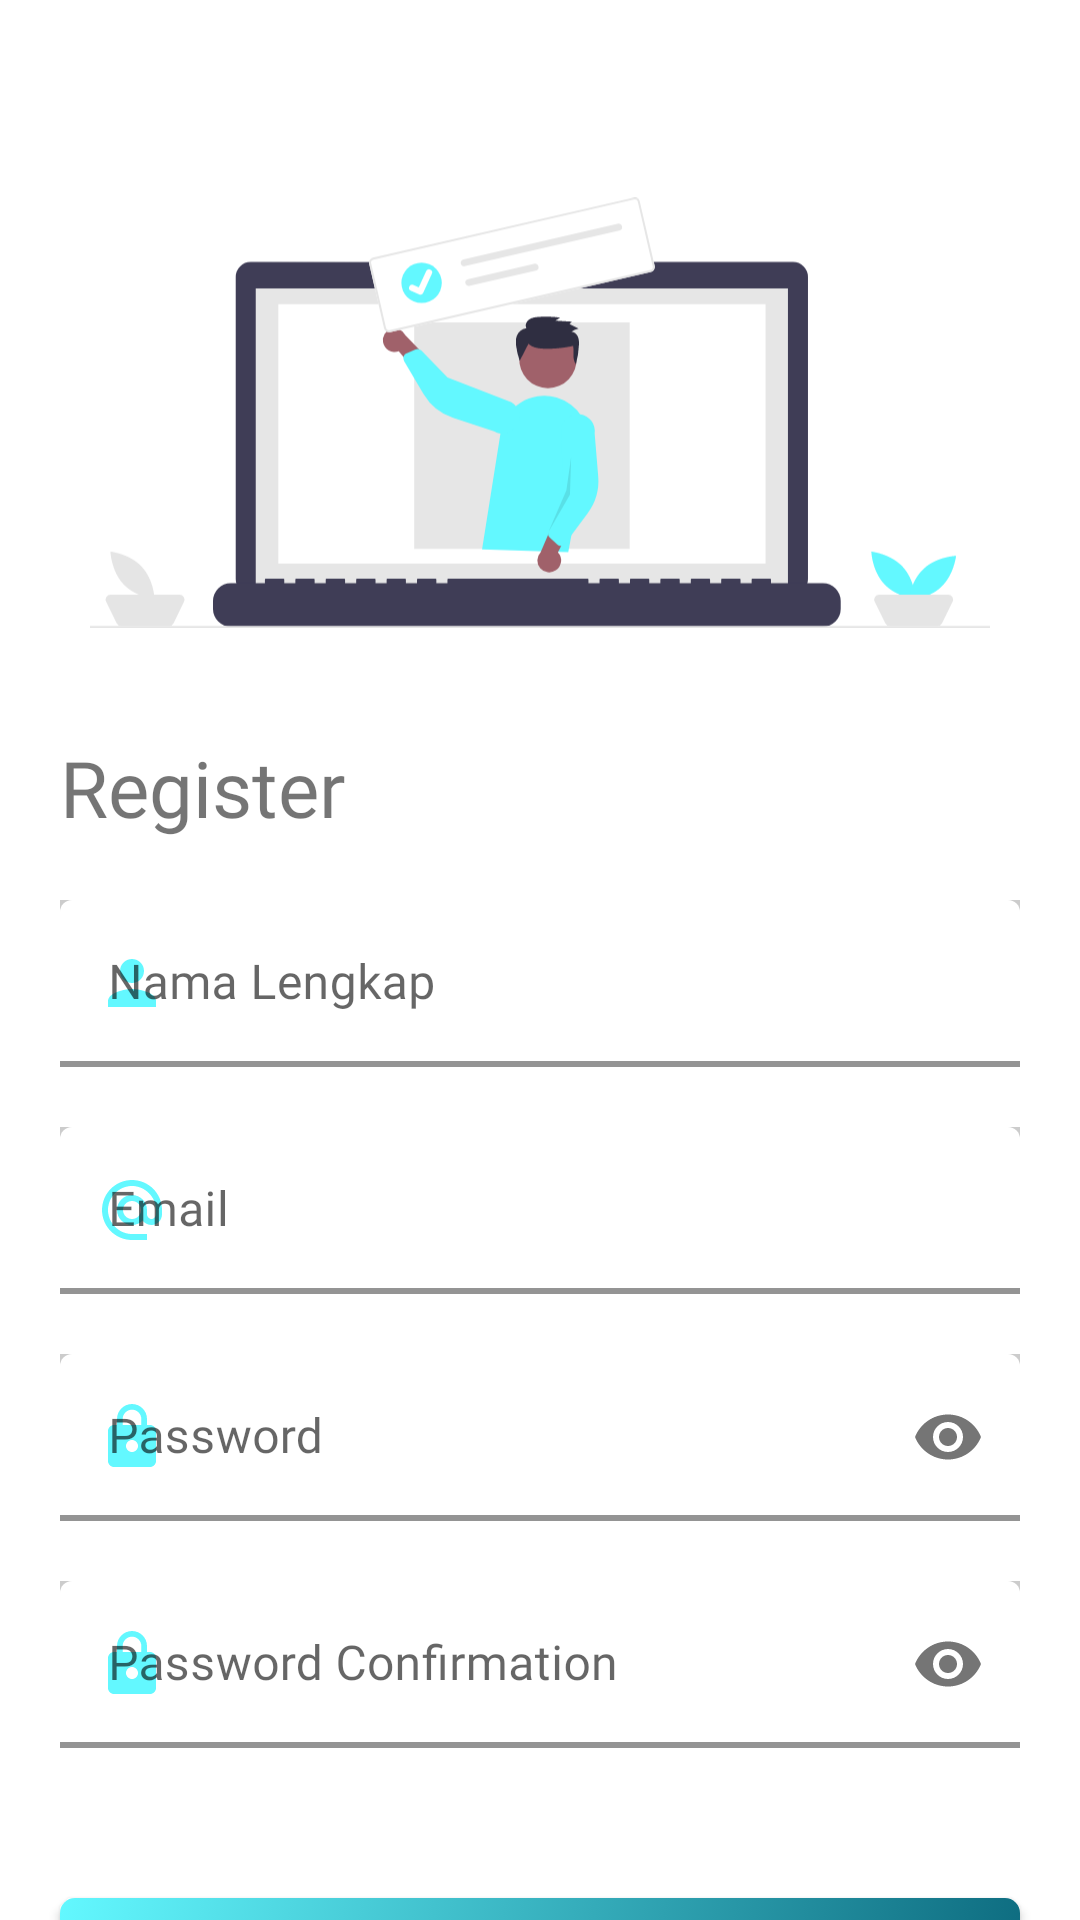

Produce the Android XML layout that renders to this screen, including the resource entries it uses.
<!-- AndroidManifest.xml: application theme Theme.LetsMovie -->
<!-- res/layout/activity_register.xml -->
<?xml version="1.0" encoding="utf-8"?>
<ScrollView xmlns:android="http://schemas.android.com/apk/res/android"
    xmlns:app="http://schemas.android.com/apk/res-auto"
    xmlns:tools="http://schemas.android.com/tools"
    android:layout_width="match_parent"
    android:layout_height="match_parent"
    android:scrollbars="none"
    android:visibility="visible"
    tools:context=".register_activity"
    tools:visibility="visible">

    <RelativeLayout
        android:layout_width="match_parent"
        android:layout_height="match_parent"
        android:paddingBottom="70dp">

        <ImageView
            android:id="@+id/register_image"
            android:layout_width="300dp"
            android:layout_height="175dp"
            android:layout_alignParentTop="true"
            android:layout_centerHorizontal="true"
            android:layout_marginTop="50dp"
            android:src="@drawable/undraw_online_ad_re_ol62"></ImageView>

        <LinearLayout
            android:id="@+id/login_content_layout"
            android:layout_width="match_parent"
            android:layout_height="wrap_content"
            android:layout_below="@id/register_image"
            android:layout_alignParentStart="true"
            android:layout_alignParentEnd="true"
            android:layout_marginTop="10dp"
            android:orientation="vertical"
            android:paddingHorizontal="10dp">

            <TextView
                android:layout_width="wrap_content"
                android:layout_height="wrap_content"
                android:layout_margin="10dp"
                android:baselineAligned="false"
                android:fontFamily="@font/poppins_bold"
                android:text="Register"
                android:textSize="26sp" />

            <com.google.android.material.textfield.TextInputLayout
                android:layout_width="match_parent"
                android:layout_height="wrap_content"
                android:layout_margin="10dp"
                android:background="#33000000"
                android:hint="Nama Lengkap"
                app:boxBackgroundColor="@android:color/transparent"
                app:boxStrokeColor="@color/primary_color"
                app:boxStrokeWidth="2dp"
                app:startIconDrawable="@drawable/ic_baseline_person_24"
                app:startIconTint="#63F8FF">>

                <EditText
                    android:id="@+id/txt_nama"
                    android:layout_width="match_parent"
                    android:layout_height="wrap_content"
                    android:fontFamily="@font/poppins_reguler"
                    android:inputType="textPersonName"
                    android:maxLines="1"
                    android:singleLine="true"
                    tools:ignore="SpeakableTextPresentCheck,SpeakableTextPresentCheck"></EditText>
            </com.google.android.material.textfield.TextInputLayout>

            <com.google.android.material.textfield.TextInputLayout
                android:layout_width="match_parent"
                android:layout_height="wrap_content"
                android:layout_margin="10dp"
                android:background="#33000000"
                android:hint="Email"
                app:boxBackgroundColor="@android:color/transparent"
                app:boxStrokeColor="@color/primary_color"
                app:boxStrokeWidth="2dp"
                app:startIconDrawable="@drawable/ic_baseline_alternate_email_24"
                app:startIconTint="#63F8FF">>

                <EditText
                    android:id="@+id/txt_email"
                    android:layout_width="match_parent"
                    android:layout_height="wrap_content"
                    android:fontFamily="@font/poppins_reguler"
                    android:inputType="textEmailAddress"
                    android:maxLines="1"
                    android:singleLine="true"
                    tools:ignore="SpeakableTextPresentCheck,SpeakableTextPresentCheck"></EditText>
            </com.google.android.material.textfield.TextInputLayout>

            <com.google.android.material.textfield.TextInputLayout
                android:layout_width="match_parent"
                android:layout_height="wrap_content"
                android:layout_margin="10dp"
                android:background="#33000000"
                android:hint="Password"
                app:boxBackgroundColor="@android:color/transparent"
                app:boxStrokeColor="@color/primary_color"
                app:boxStrokeWidth="2dp"
                app:passwordToggleEnabled="true"
                app:startIconDrawable="@drawable/ic_baseline_lock_24"
                app:startIconTint="#63F8FF">>

                <EditText
                    android:id="@+id/txt_password"
                    android:layout_width="match_parent"
                    android:layout_height="wrap_content"
                    android:fontFamily="@font/poppins_reguler"
                    android:inputType="textPassword"
                    android:maxLines="1"
                    android:singleLine="true"
                    tools:ignore="SpeakableTextPresentCheck,SpeakableTextPresentCheck"></EditText>
            </com.google.android.material.textfield.TextInputLayout>

            <com.google.android.material.textfield.TextInputLayout
                android:layout_width="match_parent"
                android:layout_height="wrap_content"
                android:layout_margin="10dp"
                android:background="#33000000"
                android:hint="Password Confirmation"
                app:boxBackgroundColor="@android:color/transparent"
                app:boxStrokeColor="@color/primary_color"
                app:boxStrokeWidth="2dp"
                app:passwordToggleEnabled="true"
                app:startIconDrawable="@drawable/ic_baseline_lock_24"
                app:startIconTint="#63F8FF">>

                <EditText
                    android:id="@+id/txt_confirmPass"
                    android:layout_width="match_parent"
                    android:layout_height="wrap_content"
                    android:fontFamily="@font/poppins_reguler"
                    android:inputType="textPassword"
                    android:maxLines="1"
                    android:singleLine="true"
                    tools:ignore="SpeakableTextPresentCheck,SpeakableTextPresentCheck"></EditText>
            </com.google.android.material.textfield.TextInputLayout>

            <Button
                android:id="@+id/register_button"
                android:layout_width="match_parent"
                android:layout_height="wrap_content"
                android:layout_gravity="center"
                android:layout_marginTop="40dp"
                android:background="@drawable/hover_register"
                android:maxLines="1"
                android:layout_marginHorizontal="10dp"
                android:paddingHorizontal="50dp"
                android:text="Register"
                android:textColor="#FFFFFF"
                android:textSize="18sp"
                app:backgroundTint="@null" />

            <TextView
                android:layout_width="wrap_content"
                android:layout_height="wrap_content"
                android:layout_gravity="center"
                android:layout_marginTop="12dp"
                android:fontFamily="@font/poppins_reguler"
                android:text="or"
                android:textSize="18sp"></TextView>

            <TextView
                android:id="@+id/tv_SignIn_now"
                android:layout_width="wrap_content"
                android:layout_height="wrap_content"
                android:layout_gravity="center"
                android:layout_marginTop="12dp"
                android:clickable="true"
                android:fontFamily="@font/poppins_reguler"
                android:text="Already have account? Sign in now"
                android:textSize="14sp"
                android:textStyle="bold" />
        </LinearLayout>
    </RelativeLayout>
</ScrollView>
<!-- resources referenced by this layout -->
<resources>
  <color name="primary_color">#63F8FF</color>
  <!-- drawable hover_register (drawable) -->
  <?xml version="1.0" encoding="utf-8"?>
  <selector xmlns:android="http://schemas.android.com/apk/res/android">
      <item android:drawable="@drawable/register_button_pressed"
          android:state_pressed="true" />
      <item android:drawable="@drawable/button_style_register" />
  </selector>
  <!-- drawable ic_baseline_lock_24 (drawable) -->
  <vector android:height="24dp" android:tint="#63F8FF"
      android:viewportHeight="24" android:viewportWidth="24"
      android:width="24dp" xmlns:android="http://schemas.android.com/apk/res/android">
      <path android:fillColor="@android:color/white" android:pathData="M18,8h-1L17,6c0,-2.76 -2.24,-5 -5,-5S7,3.24 7,6v2L6,8c-1.1,0 -2,0.9 -2,2v10c0,1.1 0.9,2 2,2h12c1.1,0 2,-0.9 2,-2L20,10c0,-1.1 -0.9,-2 -2,-2zM12,17c-1.1,0 -2,-0.9 -2,-2s0.9,-2 2,-2 2,0.9 2,2 -0.9,2 -2,2zM15.1,8L8.9,8L8.9,6c0,-1.71 1.39,-3.1 3.1,-3.1 1.71,0 3.1,1.39 3.1,3.1v2z"/>
  </vector>
  <!-- drawable ic_baseline_person_24 (drawable) -->
  <vector android:height="24dp" android:tint="#63F8FF"
      android:viewportHeight="24" android:viewportWidth="24"
      android:width="24dp" xmlns:android="http://schemas.android.com/apk/res/android">
      <path android:fillColor="@android:color/white" android:pathData="M12,12c2.21,0 4,-1.79 4,-4s-1.79,-4 -4,-4 -4,1.79 -4,4 1.79,4 4,4zM12,14c-2.67,0 -8,1.34 -8,4v2h16v-2c0,-2.66 -5.33,-4 -8,-4z"/>
  </vector>
  <style name="Theme.LetsMovie" parent="Theme.MaterialComponents.DayNight.DarkActionBar">
          
          <item name="colorPrimary">@color/primary_color</item>
          <item name="colorPrimaryVariant">@color/purple_700</item>
          <item name="colorOnPrimary">@color/light_gray</item>
          
          <item name="colorSecondary">@color/teal_200</item>
          <item name="colorSecondaryVariant">@color/teal_700</item>
          <item name="colorOnSecondary">@color/light_gray</item>
          
          <item name="android:statusBarColor">@color/primary_dark_color</item>
          
  
      </style>
  <!-- drawable register_button_pressed (drawable) -->
  <?xml version="1.0" encoding="utf-8"?>
  <shape xmlns:android="http://schemas.android.com/apk/res/android"
      android:shape="rectangle">
  
      <corners android:radius="5dp" />
  
      <gradient
          android:type="linear"
          android:startColor="#148AA3"
          android:endColor="#63F8FF"
          android:angle="135"/>
  
      <padding
          android:left="20dp"
          android:right="20dp"
          android:top="10dp"
          android:bottom="10dp" />
  
  </shape>
  <!-- drawable button_style_register (drawable) -->
  <?xml version="1.0" encoding="utf-8"?>
  <shape xmlns:android="http://schemas.android.com/apk/res/android"
      android:shape="rectangle">
  
      <corners android:radius="5dp" />
  
      <gradient
          android:type="linear"
          android:startColor="#0D6B7F"
          android:endColor="#63F8FF"
          android:angle="135"/>
  
      <padding
          android:left="20dp"
          android:right="20dp"
          android:top="10dp"
          android:bottom="10dp" />
  
  </shape>
  <color name="purple_700">#FF3700B3</color>
  <color name="light_gray">#D3D3D3</color>
  <color name="teal_200">#FF03DAC5</color>
  <color name="teal_700">#FF018786</color>
  <color name="primary_dark_color">#0D6B7F</color>
</resources>
